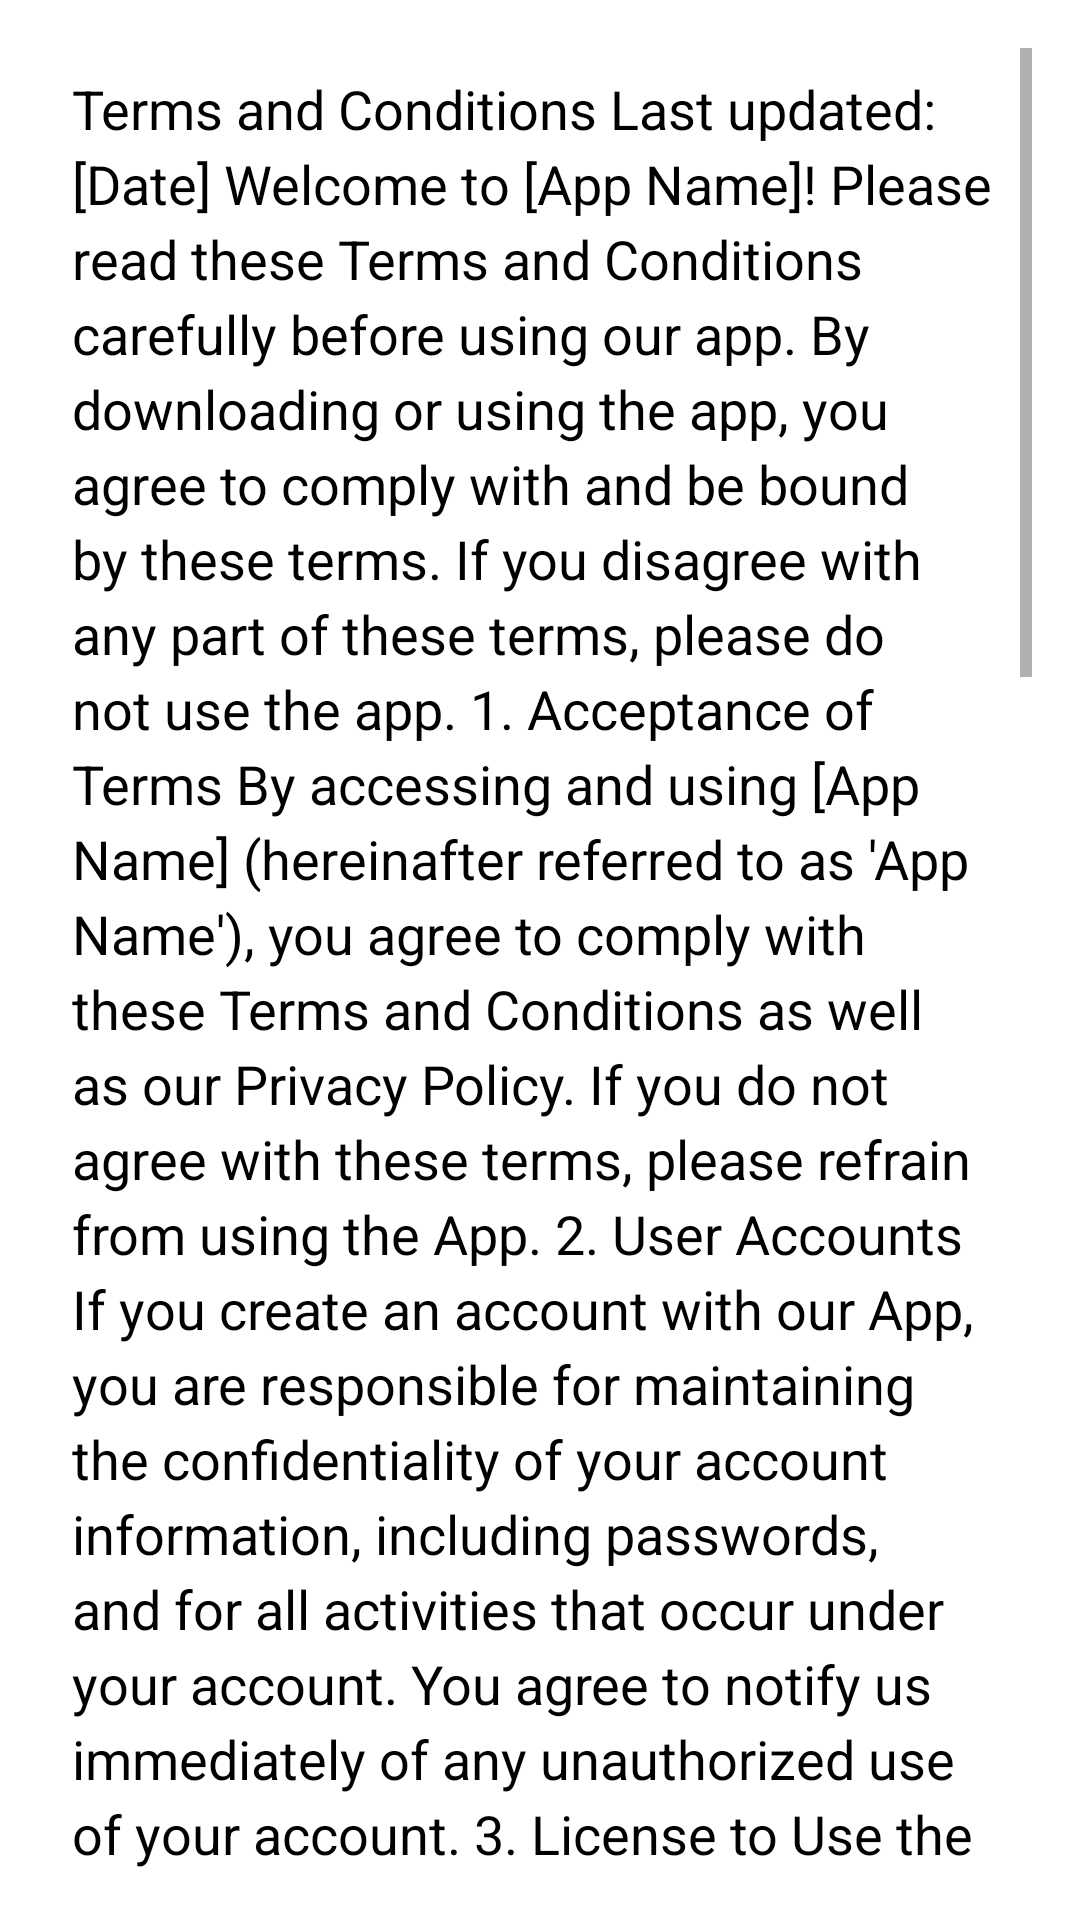

Android layout source for this screen:
<!-- AndroidManifest.xml: application theme Theme.HindiSayri -->
<!-- res/layout/activity_privicy_policy.xml -->
<?xml version="1.0" encoding="utf-8"?>
<androidx.constraintlayout.widget.ConstraintLayout
    xmlns:android="http://schemas.android.com/apk/res/android"
    xmlns:app="http://schemas.android.com/apk/res-auto"
    xmlns:tools="http://schemas.android.com/tools"
    android:id="@+id/main"
    android:layout_width="match_parent"
    android:layout_height="match_parent"
    tools:context="com.example.hindisayri.PrivicyPolicyActivity">

    <ScrollView
        android:layout_width="match_parent"
        android:layout_height="match_parent"
        android:padding="16dp">

        <TextView
            android:id="@+id/terms_text"
            android:layout_width="match_parent"
            android:layout_height="wrap_content"
            android:textSize="18sp"
            android:textAlignment="textStart"
            android:textColor="#000"
            android:padding="8dp"
            android:lineSpacingExtra="4dp"
            android:scrollbars="vertical"
            android:text="@string/privicy_page" />
    </ScrollView>

</androidx.constraintlayout.widget.ConstraintLayout>
<!-- resources referenced by this layout -->
<resources>
  <string name="privicy_page">Terms and Conditions Last updated: [Date] Welcome to [App Name]! Please read these Terms and Conditions carefully before using our app. By downloading or using the app, you agree to comply with and be bound by these terms. If you disagree with any part of these terms, please do not use the app. 1. Acceptance of Terms By accessing and using [App Name] (hereinafter referred to as \'App Name\'), you agree to comply with these Terms and Conditions as well as our Privacy Policy. If you do not agree with these terms, please refrain from using the App. 2. User Accounts If you create an account with our App, you are responsible for maintaining the confidentiality of your account information, including passwords, and for all activities that occur under your account. You agree to notify us immediately of any unauthorized use of your account. 3. License to Use the App [App Name] grants you a limited, non-exclusive, non-transferable, revocable license to download, install, and use the App solely for your personal, non-commercial use. This license does not allow you to use the App in any manner that infringes upon our intellectual property rights. 4. Prohibited Uses You agree not to: - Use the App for any unlawful purposes or in any way that could damage, disable, overburden, or impair our services. - Use automated systems or software to access the App (e.g., robots or scripts). - Reproduce, distribute, modify, or create derivative works of the App without our permission. - Engage in any conduct that disrupts or harms the App\'s functionality or other users. 5. Intellectual Property Rights All content, features, and functionalities available on the App, including but not limited to text, graphics, logos, and software, are owned by [App Name] or our licensors and are protected by copyright, trademark, and other intellectual property laws. 6. Privacy Policy Your use of the App is also governed by our Privacy Policy, which can be found at [Privacy Policy Link]. Please review this document to understand our practices regarding the collection, use, and disclosure of your information. 7. Disclaimer of Warranties The App is provided on an \'AS IS\' and \'AS AVAILABLE\' basis, without warranties of any kind, either express or implied. [App Name] does not warrant that the App will be error-free, uninterrupted, or free from viruses or other harmful components. 8. Limitation of Liability In no event shall [App Name] be liable for any damages, including direct, indirect, incidental, special, or consequential damages, arising out of your use of or inability to use the App, even if we have been advised of the possibility of such damages.</string>
  <style name="Theme.HindiSayri" parent="Base.Theme.HindiSayri" />
  <style name="Base.Theme.HindiSayri" parent="Theme.MaterialComponents.DayNight.NoActionBar">
          
           <item name="colorPrimary">@color/Purple</item>
          <item name="android:statusBarColor">@color/blue</item>
  
      </style>
  <color name="Purple">#E76F66</color>
  <color name="blue">#321E57</color>
</resources>
